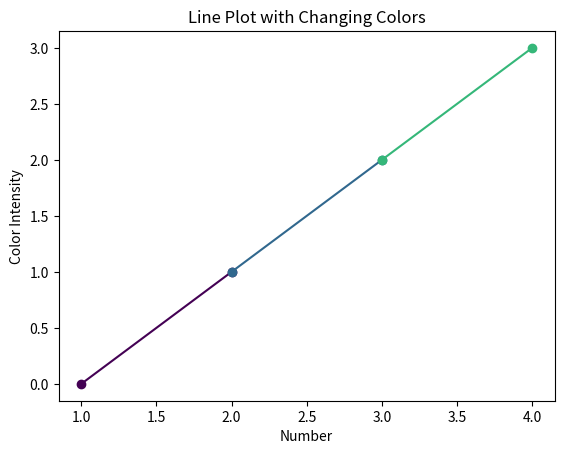

The script that saved this image:
import matplotlib.pyplot as plt
import numpy as np

# Your list of data points [(number, color_int), ...]
data = [(1, 0), (2, 1), (3, 2), (4, 3)]

# Extract the x and y values
x = [item[0] for item in data]
y = [item[1] for item in data]

# Create a colormap for changing line colors
colormap = plt.cm.viridis  # You can choose any colormap you like

# Create a solid line plot with changing colors
for i in range(len(x) - 1):
    plt.plot(x[i:i+2], y[i:i+2], color=colormap(y[i] / max(y)), marker='o', linestyle='-')

plt.xlabel('Number')
plt.ylabel('Color Intensity')
plt.title('Line Plot with Changing Colors')

plt.show()
